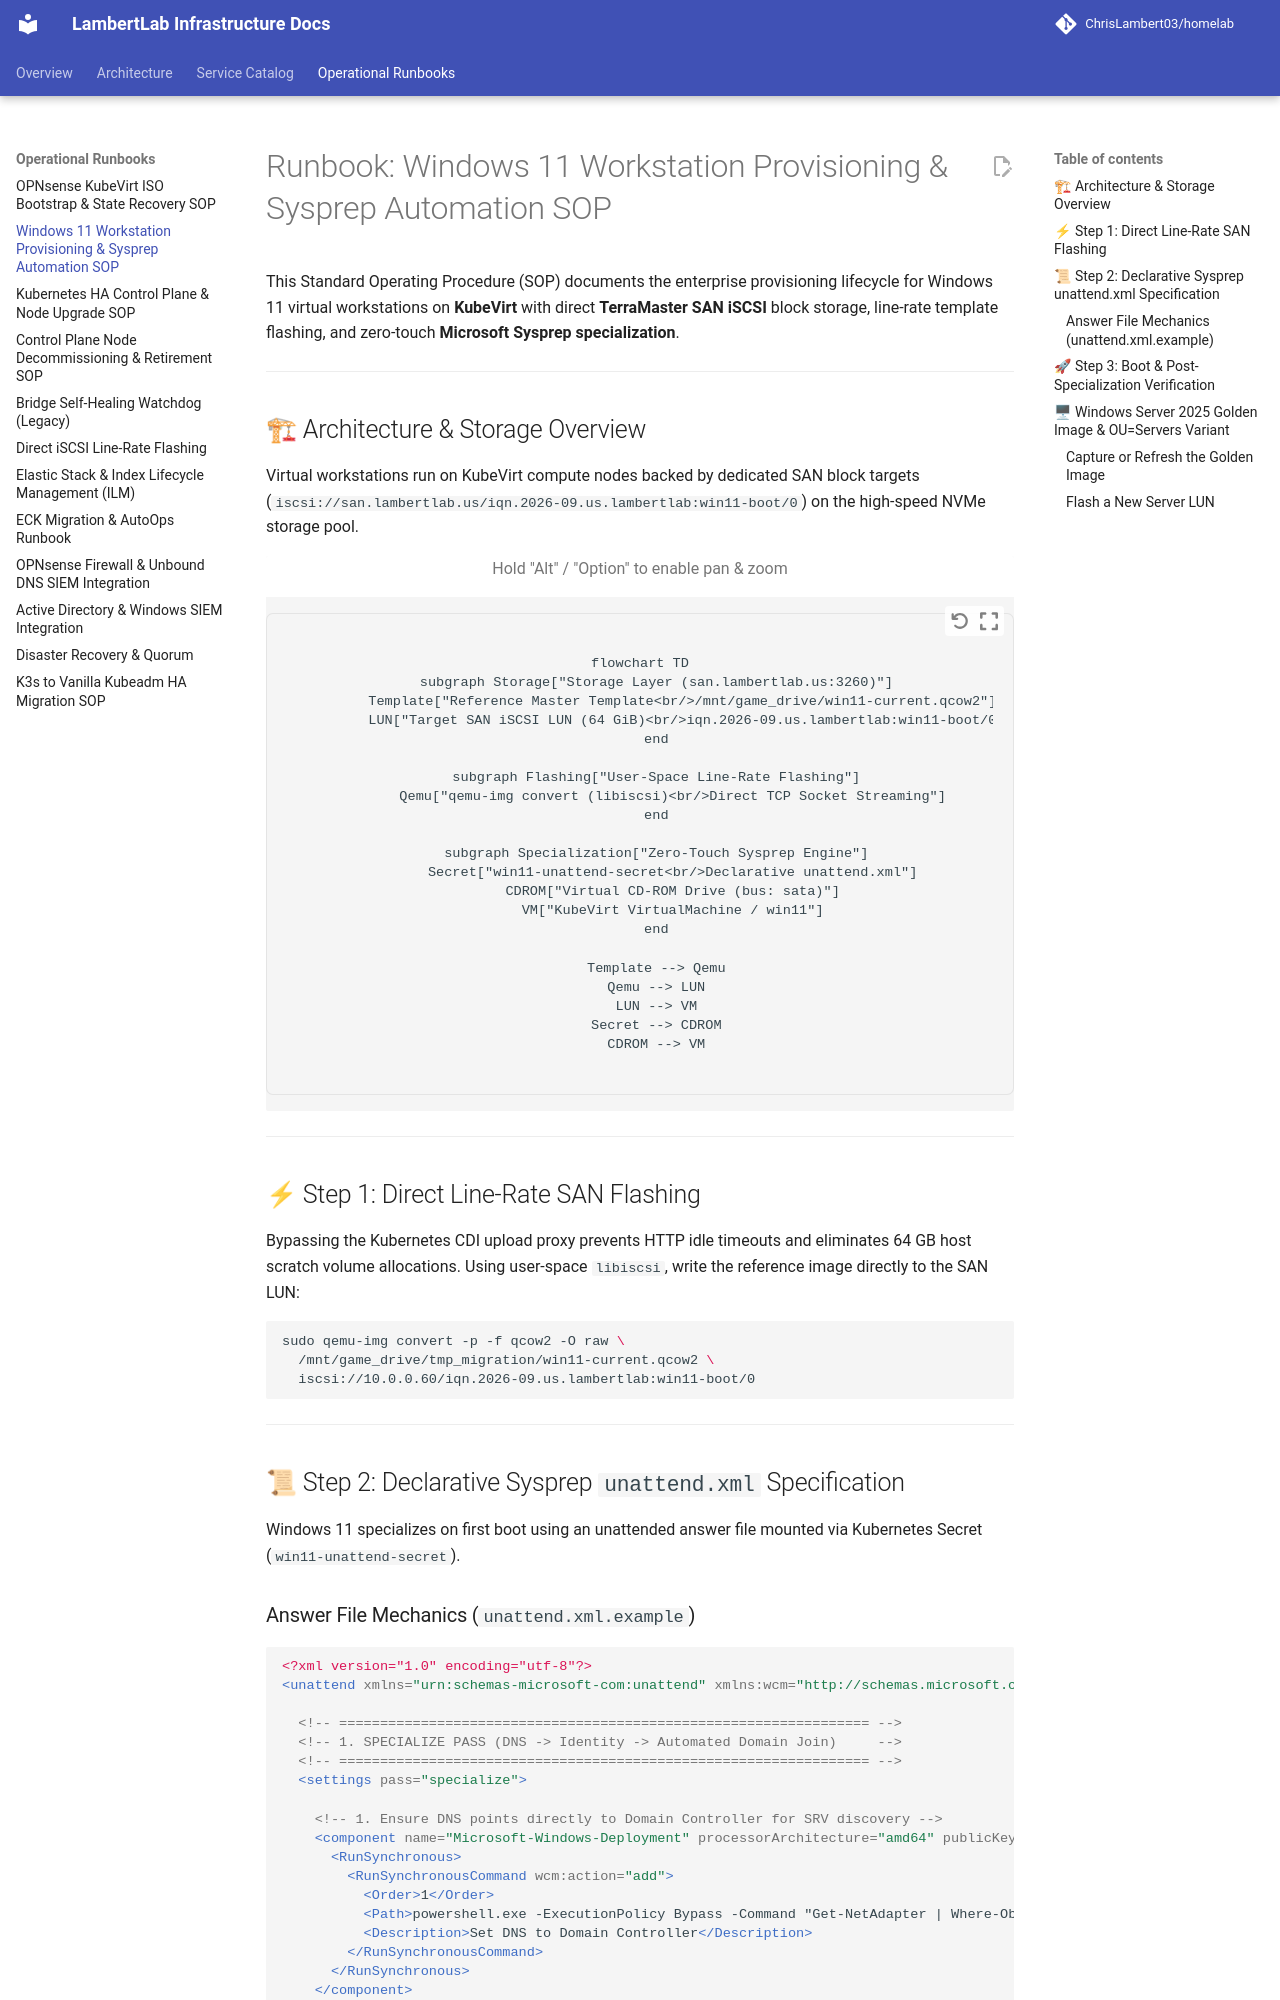

repository: ChrisLambert03/homelab · page: runbooks/windows-vm-provisioning/index.html · generator: mkdocs

# Runbook: Windows 11 Workstation Provisioning & Sysprep Automation SOP

This Standard Operating Procedure (SOP) documents the enterprise provisioning lifecycle for Windows 11 virtual workstations on **KubeVirt** with direct **TerraMaster SAN iSCSI** block storage, line-rate template flashing, and zero-touch **Microsoft Sysprep specialization**.

---

## 🏗 Architecture & Storage Overview

Virtual workstations run on KubeVirt compute nodes backed by dedicated SAN block targets (`iscsi://san.lambertlab.us/iqn.2026-09.us.lambertlab:win11-boot/0`) on the high-speed NVMe storage pool.

```mermaid
flowchart TD
    subgraph Storage["Storage Layer (san.lambertlab.us:3260)"]
        Template["Reference Master Template<br/>/mnt/game_drive/win11-current.qcow2"]
        LUN["Target SAN iSCSI LUN (64 GiB)<br/>iqn.2026-09.us.lambertlab:win11-boot/0"]
    end

    subgraph Flashing["User-Space Line-Rate Flashing"]
        Qemu["qemu-img convert (libiscsi)<br/>Direct TCP Socket Streaming"]
    end

    subgraph Specialization["Zero-Touch Sysprep Engine"]
        Secret["win11-unattend-secret<br/>Declarative unattend.xml"]
        CDROM["Virtual CD-ROM Drive (bus: sata)"]
        VM["KubeVirt VirtualMachine / win11"]
    end

    Template --> Qemu
    Qemu --> LUN
    LUN --> VM
    Secret --> CDROM
    CDROM --> VM
```

---

## ⚡ Step 1: Direct Line-Rate SAN Flashing

Bypassing the Kubernetes CDI upload proxy prevents HTTP idle timeouts and eliminates 64 GB host scratch volume allocations. Using user-space `libiscsi`, write the reference image directly to the SAN LUN:

```bash
sudo qemu-img convert -p -f qcow2 -O raw \
  /mnt/game_drive/tmp_migration/win11-current.qcow2 \
  iscsi://10.0.0.60/iqn.2026-09.us.lambertlab:win11-boot/0
```

---

## 📜 Step 2: Declarative Sysprep `unattend.xml` Specification

Windows 11 specializes on first boot using an unattended answer file mounted via Kubernetes Secret (`win11-unattend-secret`).
